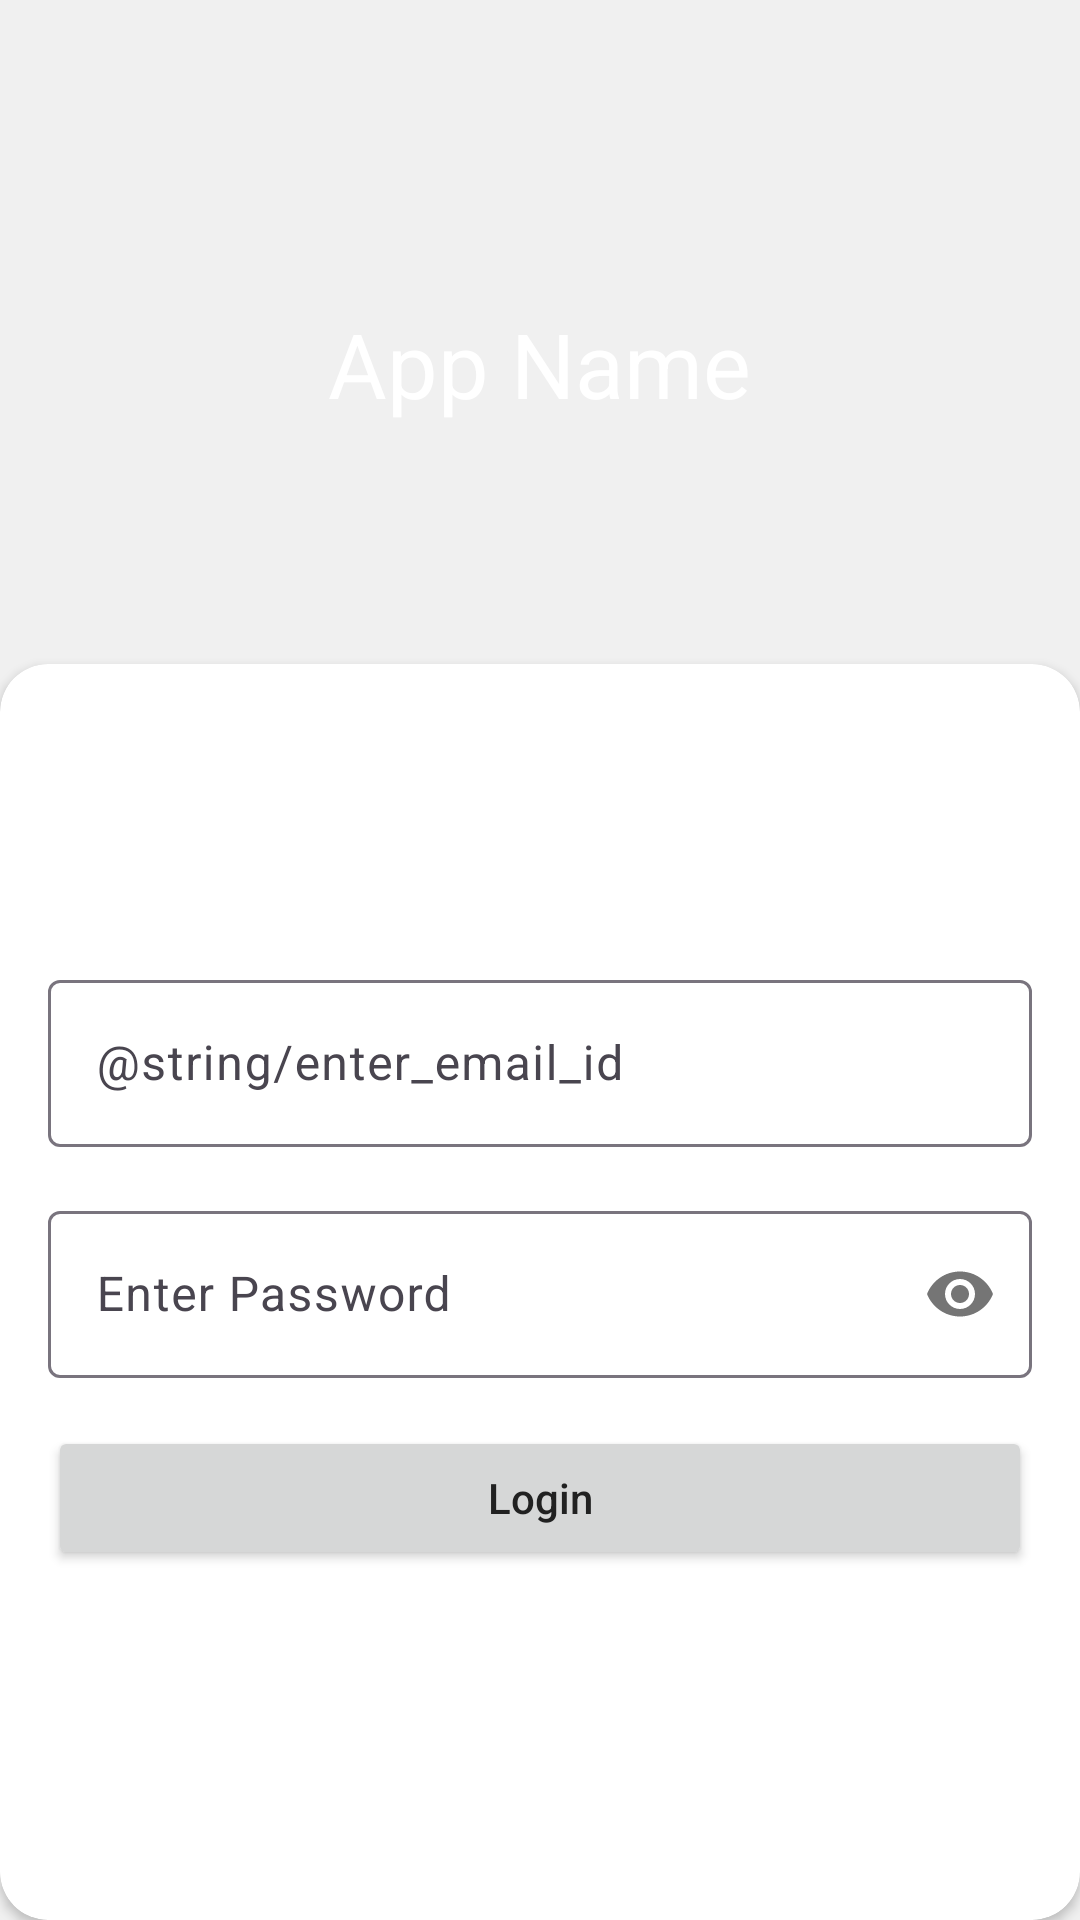

This screen was rendered from an Android layout file. Write that file and the resources it references.
<!-- AndroidManifest.xml: application theme Theme.Fieldwork -->
<!-- res/layout/login_2.xml -->
<?xml version="1.0" encoding="utf-8"?>
<LinearLayout xmlns:android="http://schemas.android.com/apk/res/android"
    xmlns:app="http://schemas.android.com/apk/res-auto"
    xmlns:tools="http://schemas.android.com/tools"
    android:id="@+id/main"
    android:layout_width="match_parent"
    android:layout_height="match_parent"
    android:orientation="vertical"
    tools:context=".ui.startup.LoginActivity">
    <TextView
        android:layout_width="wrap_content"
        android:layout_height="wrap_content"
        android:layout_gravity="center_horizontal"
        android:layout_marginTop="72dp"
        android:text=""
        android:textColor="@color/white"/>
    <TextView
        android:layout_width="wrap_content"
        android:layout_height="wrap_content"
        android:layout_gravity="center_horizontal"
        android:layout_marginTop="10dp"
        android:text="App Name"
        android:textColor="@color/white"
        android:textSize="30dp"/>
    <RelativeLayout
        android:layout_width="match_parent"
        android:layout_height="match_parent">
        <LinearLayout
            android:padding="16dp"
            android:orientation="vertical"
            android:elevation="50dp"
            app:cardElevation="50dp"
            android:background="@drawable/round_circle_white"
            android:layout_centerHorizontal="true"
            android:layout_width="180dp"
            android:layout_height="180dp">
            <ImageView
                android:scaleType="fitCenter"
                android:layout_gravity="center"
                android:layout_width="150dp"
                android:layout_height="150dp"
                android:background="@drawable/round_circle_white" />
            <TextView
                android:visibility="gone"
                android:text="Government of Maharashtra"
                android:textColor="@color/black"
                android:layout_width="match_parent"
                android:layout_height="match_parent"/>
        </LinearLayout>

        <androidx.cardview.widget.CardView
            android:layout_marginTop="80dp"
            android:layout_width="match_parent"
            android:layout_height="match_parent"
            app:cardCornerRadius="16dp">
            <LinearLayout
                android:layout_width="match_parent"
                android:layout_height="match_parent"
                android:layout_marginTop="100dp"
                android:orientation="vertical">
                <com.google.android.material.textfield.TextInputLayout
                    android:id="@+id/txLayoutEmail"
                    android:layout_width="match_parent"
                    android:layout_height="wrap_content"
                    android:hint="@string/enter_email_id"

                    >
                    <com.google.android.material.textfield.TextInputEditText
                        android:id="@+id/etEmail"
                        android:lines="1"
                        android:maxLines="1"
                        android:singleLine="true"
                        android:imeOptions="actionNext"
                        android:layout_width="match_parent"
                        android:layout_height="wrap_content"
                        android:layout_marginLeft="16dp"
                        android:layout_marginTop="16dp"
                        android:layout_marginRight="16dp"
                        app:boxCornerRadiusBottomEnd="8dp"
                        app:boxCornerRadiusTopEnd="8dp"
                        app:boxCornerRadiusBottomStart="8dp"
                        android:inputType="textEmailAddress"
                        app:boxCornerRadiusTopStart="8dp"
                        android:paddingLeft="16dp"/>
                </com.google.android.material.textfield.TextInputLayout>

                <com.google.android.material.textfield.TextInputLayout
                    android:layout_marginTop="16dp"
                    app:errorIconDrawable="@null"
                    android:id="@+id/txLayoutPassword"
                    android:layout_width="match_parent"
                    android:layout_height="wrap_content"
                    android:hint="@string/enter_password"
                    app:passwordToggleEnabled="true">

                    <com.google.android.material.textfield.TextInputEditText
                        android:id="@+id/etPassword"
                        android:layout_width="match_parent"
                        android:layout_height="wrap_content"
                        android:layout_marginLeft="16dp"
                        android:layout_marginTop="16dp"
                        android:layout_marginRight="16dp"
                        app:boxCornerRadiusBottomEnd="8dp"
                        app:boxCornerRadiusTopEnd="8dp"
                        app:boxCornerRadiusBottomStart="8dp"
                        app:boxCornerRadiusTopStart="8dp"
                        android:lines="1"
                        android:inputType="textPassword"
                        android:maxLines="1"
                        android:singleLine="true"
                        android:imeOptions="actionDone"
                        android:paddingLeft="16dp"/>
                </com.google.android.material.textfield.TextInputLayout>

                <Button
                    android:textAllCaps="false"
                    android:id="@+id/btnLogin"
                    android:layout_width="match_parent"
                    android:layout_height="wrap_content"
                    android:layout_gravity="center_horizontal"
                    android:layout_marginLeft="16dp"
                    android:layout_marginTop="16dp"
                    android:layout_marginRight="16dp"
                    android:text="@string/login"/>
                <TextView
                    android:visibility="gone"
                    android:id="@+id/tvResetPassword"
                    android:layout_marginRight="16dp"
                    android:layout_gravity="end"
                    android:gravity="end|right"
                    android:layout_marginTop="8dp"
                    android:layout_width="wrap_content"
                    android:layout_height="wrap_content"
                    android:textSize="14sp"
                    android:text="@string/reset_password_1" />
                <ImageView
                    android:layout_width="match_parent"
                    android:layout_height="match_parent"
                    />
            </LinearLayout>
        </androidx.cardview.widget.CardView>
    </RelativeLayout>


</LinearLayout>
<!-- resources referenced by this layout -->
<resources>
  <color name="black">#FF000000</color>
  <color name="white">#FFFFFFFF</color>
  <string name="enter_password">Enter Password</string>
  <string name="login">Login</string>
  <string name="reset_password_1">Reset Password ?</string>
  <style name="Theme.Fieldwork" parent="Base.Theme.Fieldwork" />
  <style name="Base.Theme.Fieldwork" parent="Theme.Material3.DayNight.NoActionBar">
          
          <item name="colorPrimary">@color/colorPrimary</item>
          <item name="colorPrimaryVariant">@color/colorPrimaryDark</item>
          <item name="colorOnPrimary">@color/colorAccent</item>
  
          
          <item name="colorSecondary">@color/primary_text_color</item>
          <item name="colorSecondaryVariant">@color/primary_text_color</item>
          <item name="colorOnSecondary">@color/primary_text_color</item>
  
          
          <item name="android:colorBackground">@color/background_color</item>
          <item name="colorOnBackground">@color/primary_text_color</item>
  
          
          <item name="colorSurface">@color/card_background</item>
          <item name="colorOnSurface">@color/primary_text_color</item>
  
          
          <item name="colorError">@color/error_color</item>
          <item name="colorOnError">@color/white</item>
  
          
          <item name="android:textColor">@color/primary_text_color</item>
          <item name="textAppearanceHeadline1">@style/TextAppearance.MyApp.Headline1</item>
          <item name="textAppearanceHeadline2">@style/TextAppearance.MyApp.Headline2</item>
          <item name="textAppearanceBody1">@style/TextAppearance.MyApp.Body1</item>
          <item name="shapeAppearanceOverlay">@style/ShapeAppearance.MyApp</item>
          
      </style>
  <color name="colorPrimary">#f34602</color>
  <color name="colorPrimaryDark">#B32D04</color>
  <color name="colorAccent">#DCD3ED</color>
  <color name="primary_text_color">#212121</color>
  <color name="background_color">#F0F0F0</color>
  <color name="card_background">#FFFFFF</color>
  <color name="error_color">#D32F2F</color>
  <style name="TextAppearance.MyApp.Headline1" parent="TextAppearance.MaterialComponents.Headline1">
          <item name="android:textColor">@color/primary_text_color</item>
      </style>
  <style name="TextAppearance.MyApp.Headline2" parent="TextAppearance.MaterialComponents.Headline2">
          <item name="android:textColor">@color/primary_text_color</item>
      </style>
  <style name="TextAppearance.MyApp.Body1" parent="TextAppearance.MaterialComponents.Body1">
          <item name="android:textColor">@color/primary_text_color</item>
      </style>
  <style name="ShapeAppearance.MyApp" parent="">
          <item name="cornerFamily">rounded</item>
          <item name="cornerSize">8dp</item>
      </style>
</resources>
